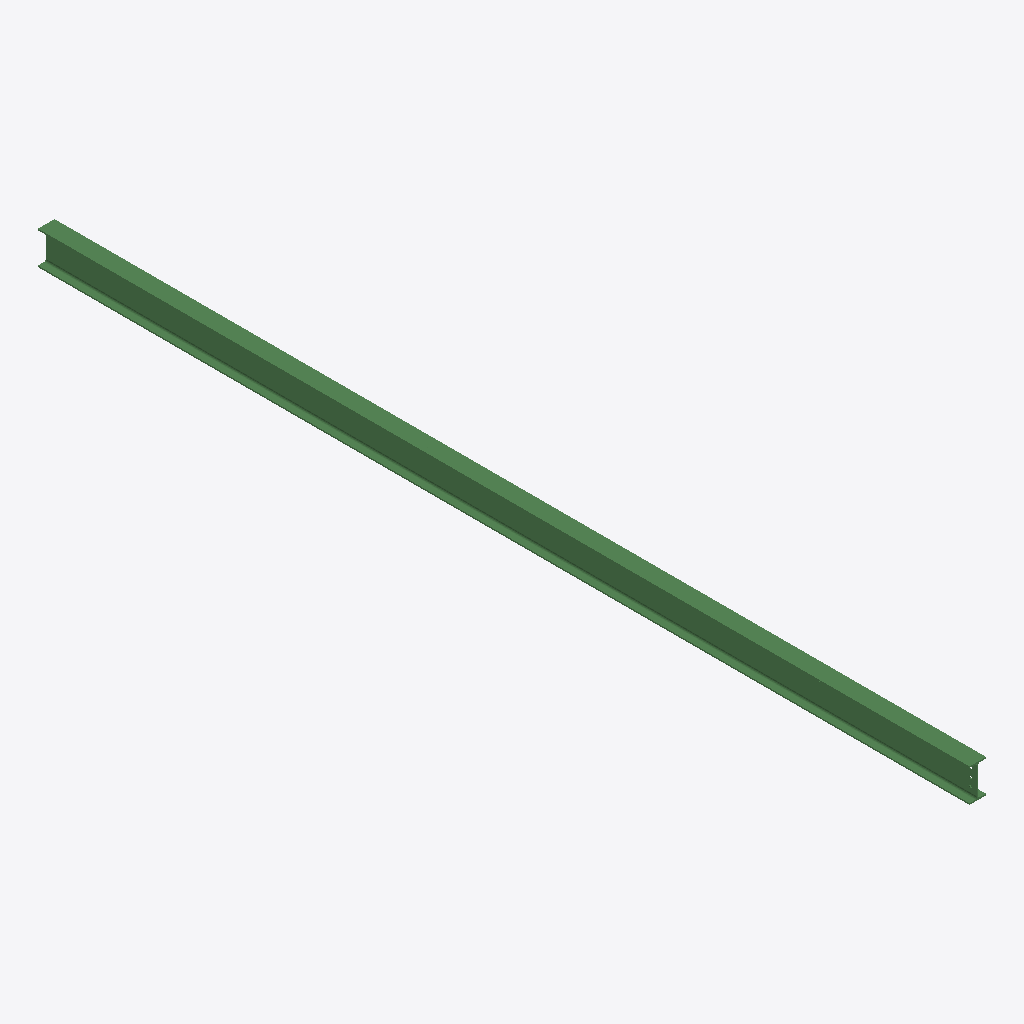
Isometric view of an IFC building model (IFC-SPF (STEP), schema IFC2X3, length unit millimetre), seen from the south-west, elements coloured by IFC class: 1 beam (green).
Extent 0.1 m × 6.7 m × 0.2 m (x, y, z). Storeys (1): Undefined at 0.00 m. Elements (1): 1 IfcBeam.

HEADER;
FILE_DESCRIPTION(('ViewDefinition[AISC_Steel_Detailing]','Option [BaseQuantities:Off]','Option [GridExport:On]','Option [Assemblies:Off]','Option [Bolts:On]','Option [Rebars:On]','Option [PourObjects:Off]','Option [Welds:On]','Option [SurfaceTreatments:On]','Option [LocationBy:0]','Option [ViewColors:Off]','Option [SectionedSpine:Off]','[2 more]'),'2;1');
FILE_NAME('b_70_Qty_1.ifc','2026-05-16T11:53:18',('GIOVANNIPC\\gcorrea'),('Structural Designer'),'IFC Database version: Work','Tekla Structures 2020 Service Pack 5, IFC Export','');
FILE_SCHEMA(('IFC2X3'));
ENDSEC;
DATA;
#37=IFCPROJECT('2G7ZFDNE16yBDU14FA92Me',#5,'Proyecto',$,$,$,$,(#11),#36);
#39=IFCSITE('2xvEzEinjBTea80yOTcujY',#5,'Obra',$,$,#38,$,$,.ELEMENT.,$,$,$,$,$);
#41=IFCBUILDING('3nIQCJbObEivQ2oV9174f_',#5,'Undefined',$,$,#40,$,$,.ELEMENT.,$,$,$);
#43=IFCBUILDINGSTOREY('29hdEUCErFze9E_VIAceOd',#5,'Undefined',$,$,#42,$,$,.ELEMENT.,0.0);
#69=IFCBEAM('3i2G_S95D5kBZRu3PTOw_h',#44,'BEAM','IPE240','IPE240',#47,#68,'IDec090f9c-2453-45b8-b8db-e0365d63afab');
ENDSEC;
